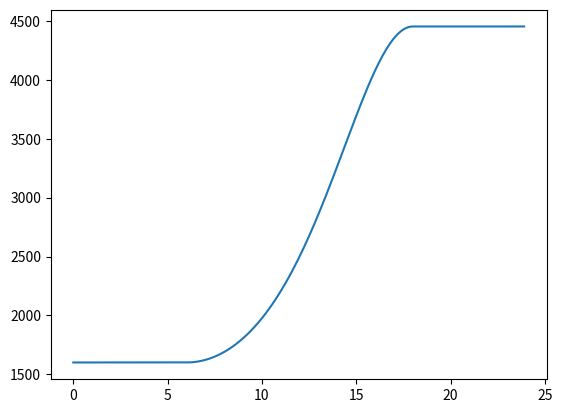

Reproduce this figure in Python.
import numpy
from scipy.integrate import odeint
import matplotlib.pyplot as plt

k = 340 * 10 ** (-8)
Esun = 1367 
t = numpy.arange(0, 24, 0.1)

def victoria(S, t):
	
	alpha = numpy.pi /12 * (t - 12)
	cosin = numpy.cos(alpha)
	if cosin < 0:
		cosin = 0
	R = numpy.sqrt(S / numpy.pi)
	E = S * k * Esun * cosin
	dsdt = R * E
	return dsdt

S_0 = 1600

solve = odeint(victoria, S_0, t)

plt.plot(t, solve[:,0])
plt.show()